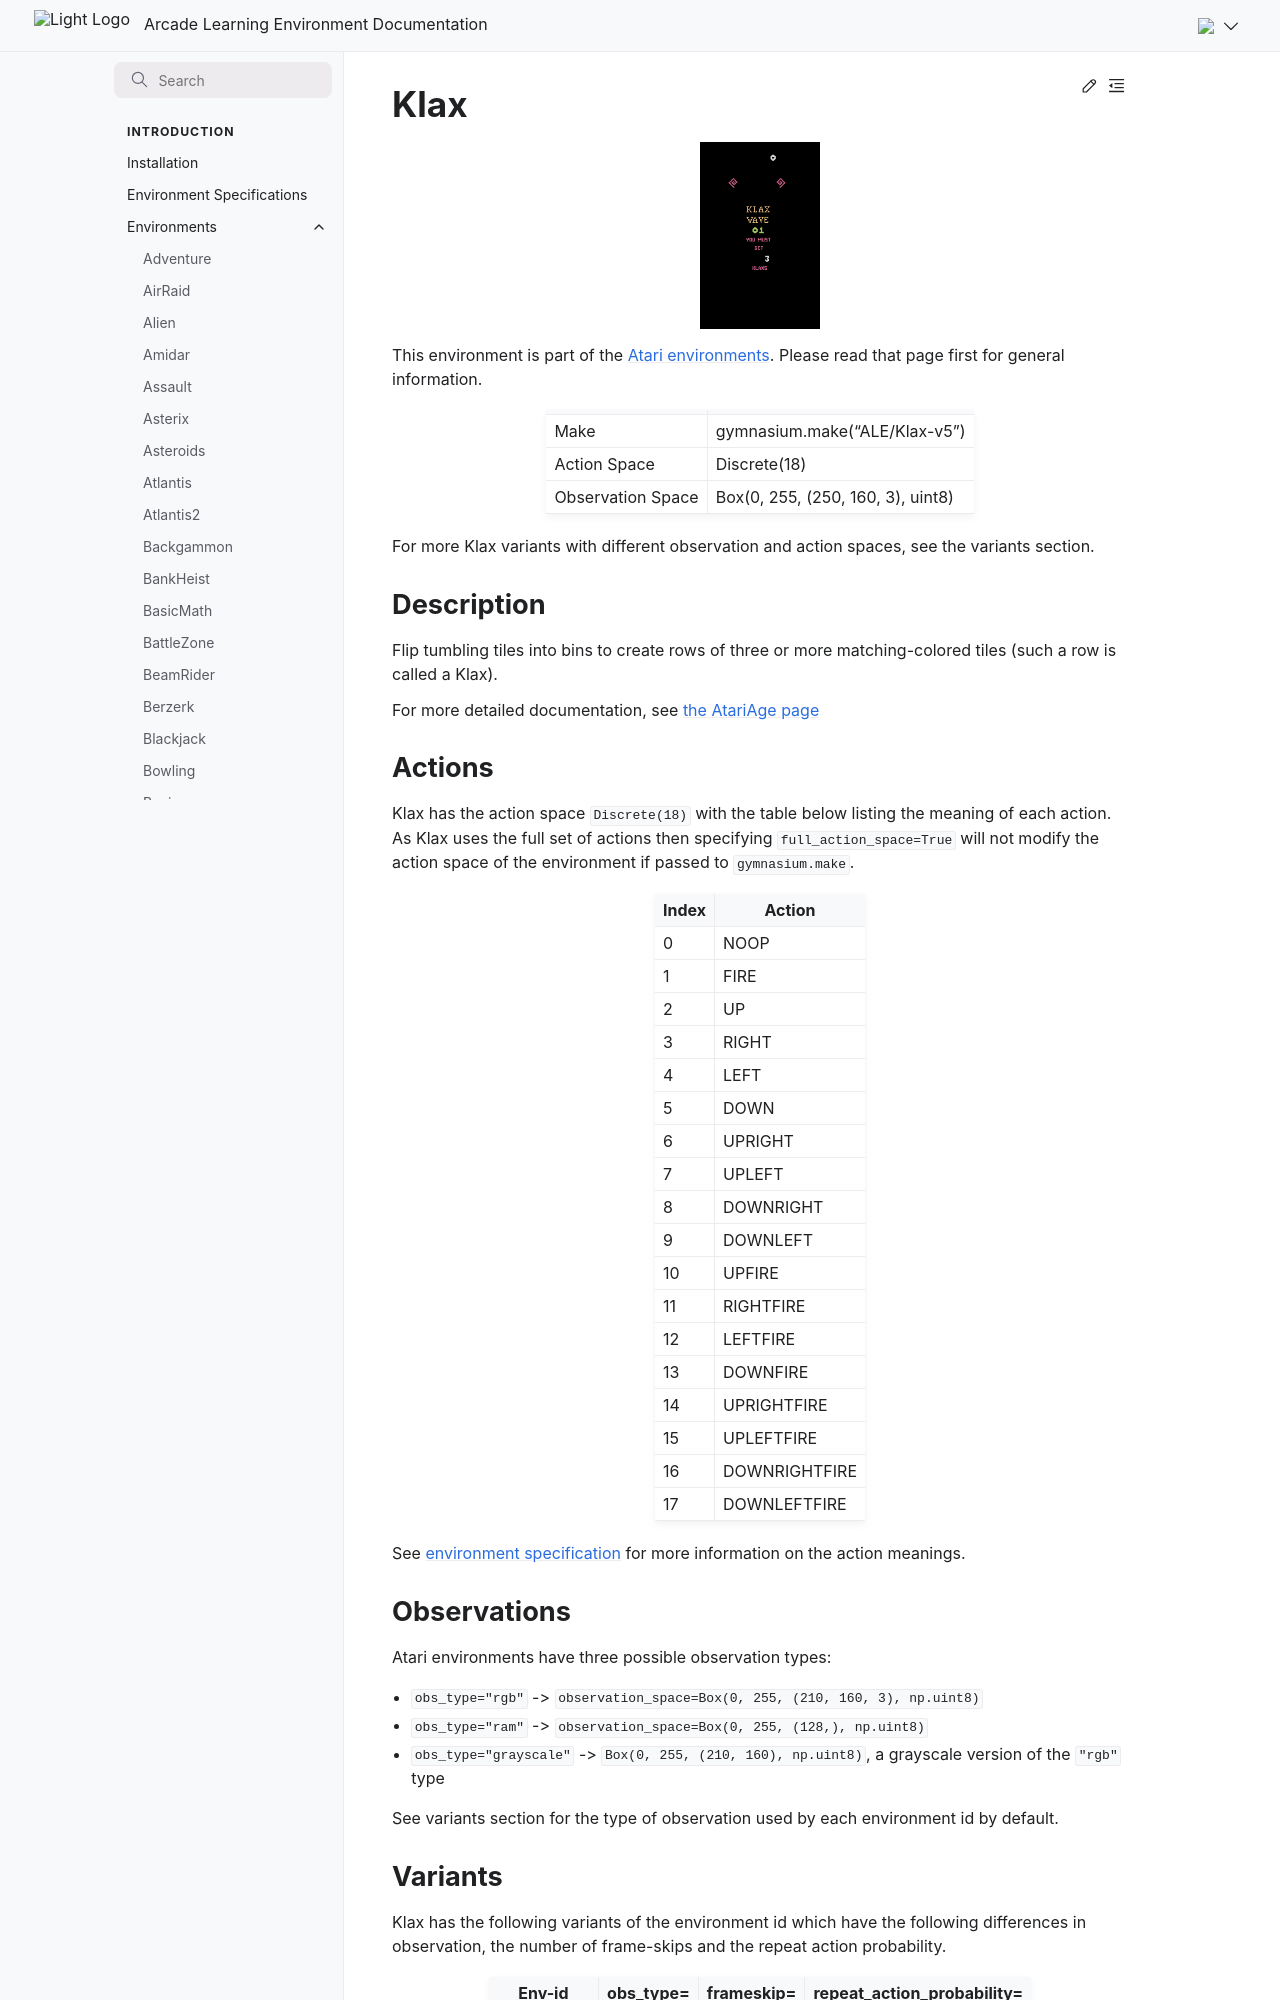

repository: Farama-Foundation/Arcade-Learning-Environment · page: main/environments/klax/index.html · generator: sphinx

---
title: Klax
---

# Klax

```{figure} ../_static/videos/environments/klax.gif
:width: 120px
:name: Klax
```

This environment is part of the <a href='..'>Atari environments</a>. Please read that page first for general information.

|                   |                                   |
|-------------------|-----------------------------------|
| Make              | gymnasium.make("ALE/Klax-v5")     |
| Action Space      | Discrete(18)                      |
| Observation Space | Box(0, 255, (250, 160, 3), uint8) |

For more Klax variants with different observation and action spaces, see the variants section.

## Description

Flip tumbling tiles into bins to create rows of three or more matching-colored tiles (such a row is called a Klax).

For more detailed documentation, see [the AtariAge page](https://atariage.com/manual_html_page.php?SoftwareLabelID=1130)

## Actions

Klax has the action space `Discrete(18)` with the table below listing the meaning of each action.
As Klax uses the full set of actions then specifying `full_action_space=True` will not modify the action space of the environment if passed to `gymnasium.make`.

|   Index | Action        |
|---------|---------------|
|       0 | NOOP          |
|       1 | FIRE          |
|       2 | UP            |
|       3 | RIGHT         |
|       4 | LEFT          |
|       5 | DOWN          |
|       6 | UPRIGHT       |
|       7 | UPLEFT        |
|       8 | DOWNRIGHT     |
|       9 | DOWNLEFT      |
|      10 | UPFIRE        |
|      11 | RIGHTFIRE     |
|      12 | LEFTFIRE      |
|      13 | DOWNFIRE      |
|      14 | UPRIGHTFIRE   |
|      15 | UPLEFTFIRE    |
|      16 | DOWNRIGHTFIRE |
|      17 | DOWNLEFTFIRE  |

See [environment specification](../env-spec) for more information on the action meanings.

## Observations

Atari environments have three possible observation types:

- `obs_type="rgb"` -> `observation_space=Box(0, 255, (210, 160, 3), np.uint8)`
- `obs_type="ram"` -> `observation_space=Box(0, 255, (128,), np.uint8)`
- `obs_type="grayscale"` -> `Box(0, 255, (210, 160), np.uint8)`, a grayscale version of the `"rgb"` type

See variants section for the type of observation used by each environment id by default.
